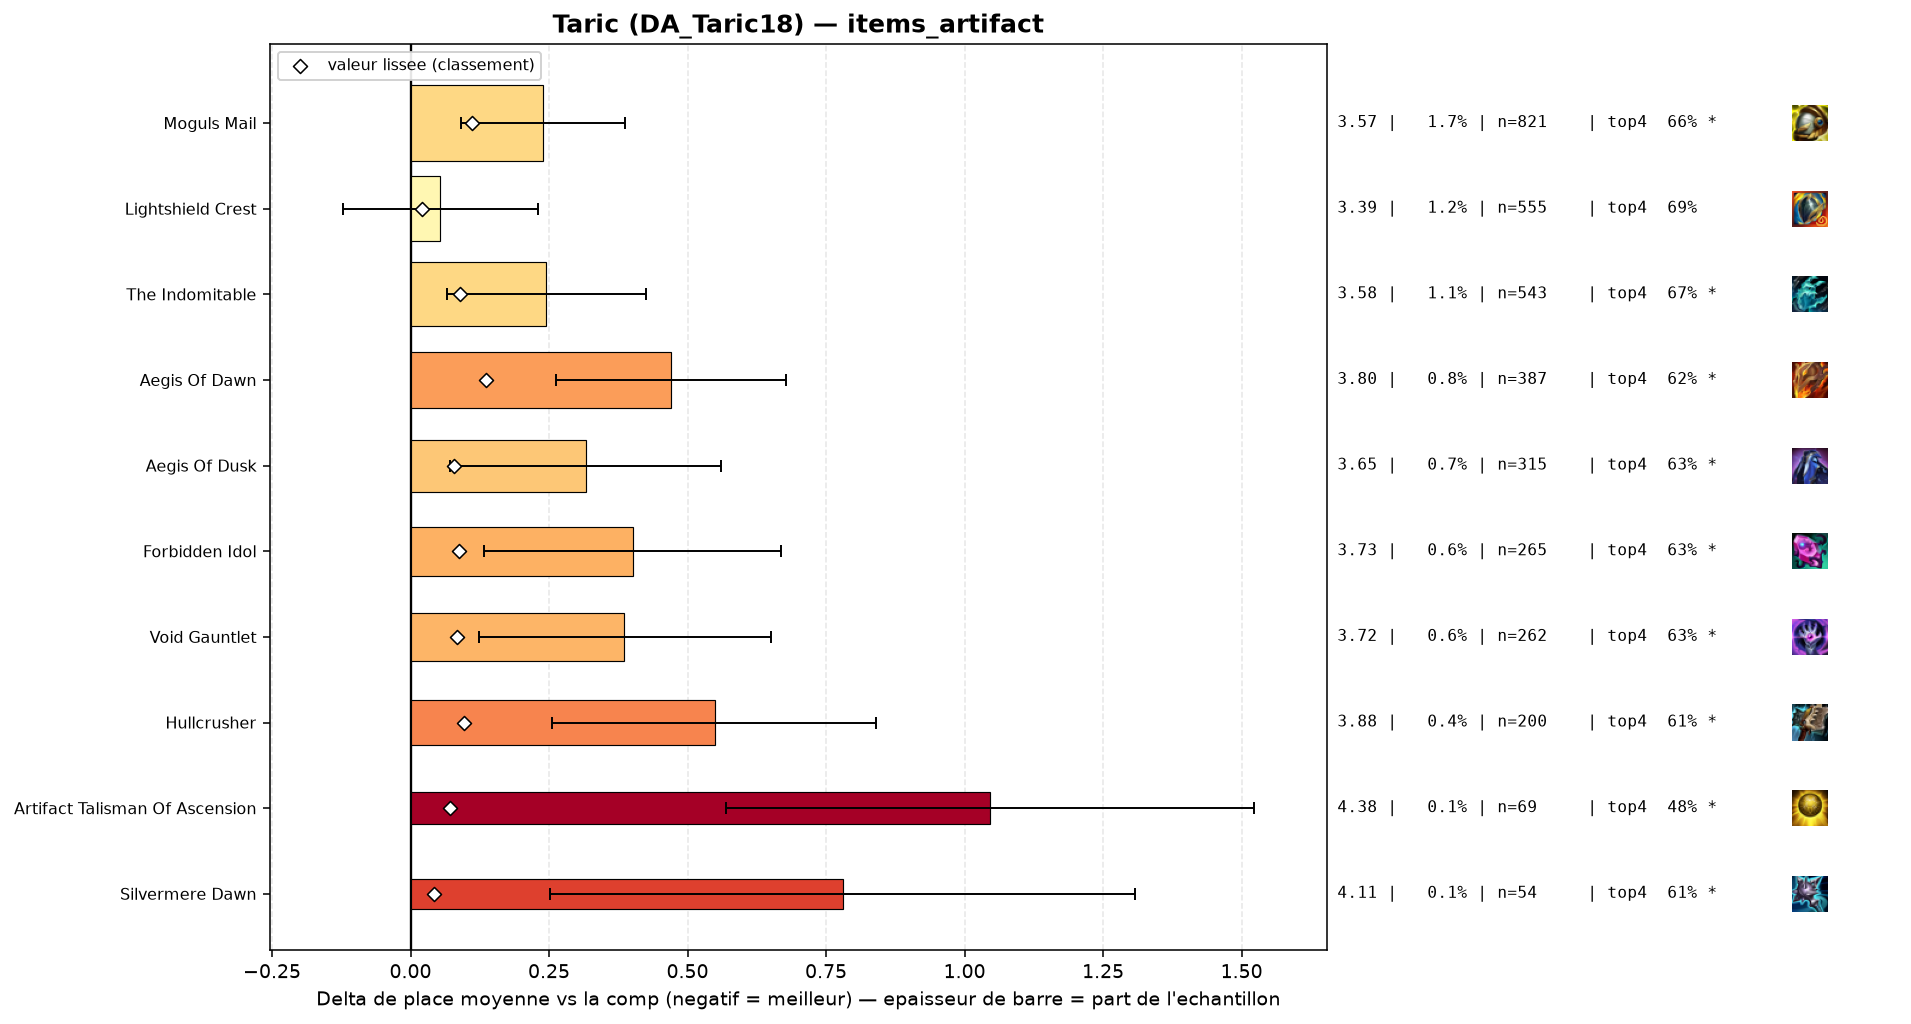

Values plotted in this chart, from the file beside it:
group, label, n, share, avg_place, shrunk_avg, score, d_avg, d_avg_pess, impact, d_top4, win, top2, top4, sd, z, p, significant
populaire, Lightshield Crest, 555, 0.0117, 3.386, 3.351, 0.02, 0.054, 0.0, -0.0002, -0.0214, 0.2559, 0.436, 0.6937, 2.111, 0.6, 0.5455, False
, Seekers Armguard, 42, 0.0008855, 4.095, 3.364, 0.032, 0.764, 0.066, -0.0, -0.2151, 0.1905, 0.3571, 0.5, 2.307, 2.15, 0.03192, True
populaire, Silvermere Dawn, 54, 0.001138, 4.111, 3.373, 0.042, 0.78, 0.252, -0.0, -0.104, 0.1111, 0.2222, 0.6111, 1.978, 2.9, 0.00378, True
populaire, Artifact Talisman Of Ascension, 69, 0.001455, 4.377, 3.402, 0.071, 1.046, 0.57, -0.0001, -0.2368, 0.1014, 0.2174, 0.4783, 2.015, 4.31, 2e-05, True
populaire, Aegis Of Dusk, 315, 0.006641, 3.648, 3.41, 0.079, 0.317, 0.072, -0.0005, -0.0834, 0.2381, 0.3905, 0.6317, 2.211, 2.53, 0.01129, True
populaire, Void Gauntlet, 262, 0.005524, 3.718, 3.415, 0.084, 0.386, 0.123, -0.0005, -0.0853, 0.1794, 0.3893, 0.6298, 2.168, 2.88, 0.004, True
populaire, Forbidden Idol, 265, 0.005587, 3.732, 3.419, 0.088, 0.401, 0.133, -0.0005, -0.0887, 0.2, 0.4, 0.6264, 2.222, 2.93, 0.00338, True
populaire, The Indomitable, 543, 0.01145, 3.576, 3.42, 0.089, 0.245, 0.065, -0.001, -0.0466, 0.2192, 0.3941, 0.6685, 2.127, 2.67, 0.00751, True
populaire, Hullcrusher, 200, 0.004217, 3.88, 3.427, 0.096, 0.549, 0.256, -0.0004, -0.1051, 0.165, 0.32, 0.61, 2.106, 3.68, 0.00023, True
populaire, Moguls Mail, 821, 0.01731, 3.57, 3.442, 0.111, 0.239, 0.091, -0.0019, -0.0574, 0.2168, 0.4056, 0.6577, 2.153, 3.16, 0.0016, True
populaire, Aegis Of Dawn, 387, 0.008159, 3.801, 3.467, 0.136, 0.47, 0.262, -0.0011, -0.0949, 0.1835, 0.3385, 0.6202, 2.082, 4.42, 1e-05, True
